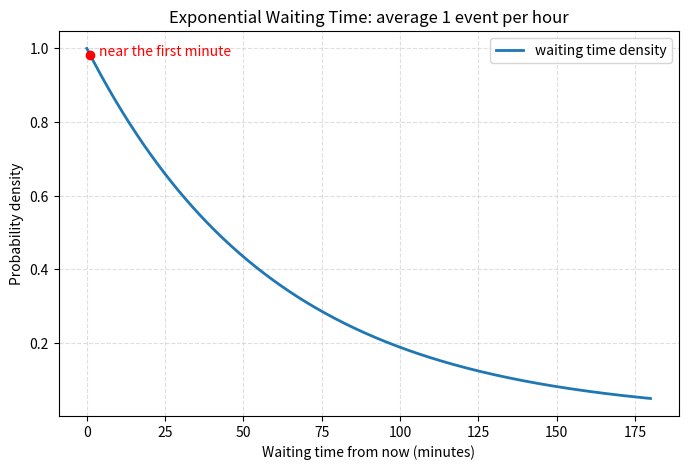

Reproduce this figure in Python.
import numpy as np
import matplotlib.pyplot as plt


def draw_exponential_waiting_time():
    """画出平均每小时 1 次事件时，等待时间的指数分布。"""
    rate_per_hour = 1
    minutes = np.linspace(0, 180, 400)
    hours = minutes / 60
    density = rate_per_hour * np.exp(-rate_per_hour * hours)

    plt.figure(figsize=(8, 5))
    plt.plot(minutes, density, linewidth=2, label="waiting time density")

    # 第 1 分钟附近的密度最高，但这不是说钟表上的第 1 分钟更危险。
    plt.scatter([1], [rate_per_hour * np.exp(-rate_per_hour / 60)], color="red", zorder=3)
    plt.text(4, 0.98, "near the first minute", color="red")

    plt.title("Exponential Waiting Time: average 1 event per hour")
    plt.xlabel("Waiting time from now (minutes)")
    plt.ylabel("Probability density")
    plt.grid(True, linestyle="--", alpha=0.4)
    plt.legend()
    plt.show()


if __name__ == "__main__":
    draw_exponential_waiting_time()
